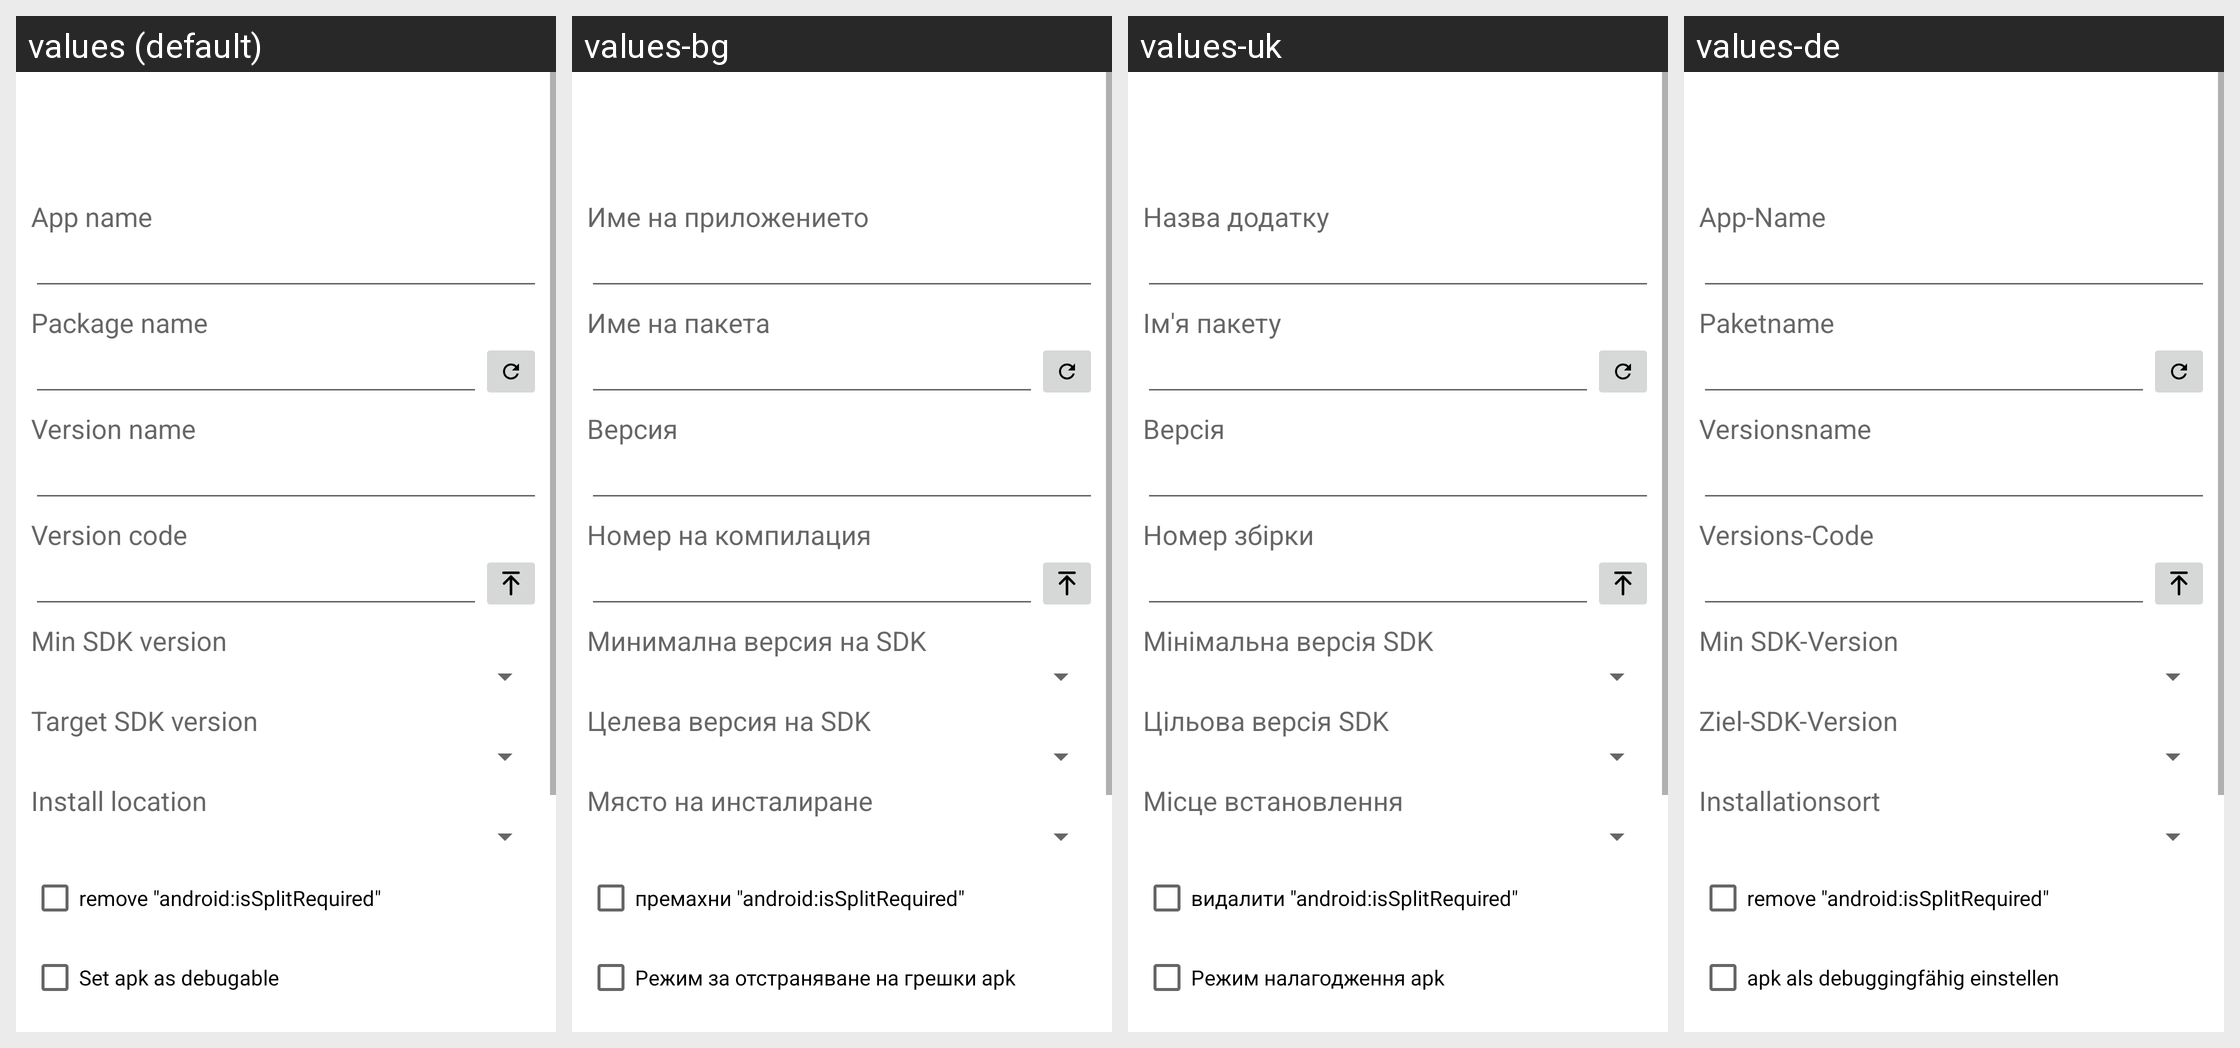

The same Android screen rendered under several of its app's locales, left to right. List the strings drawn on it with the default value and each locale's translation.
Android screen res/layout/edit_dialog.xml rendered under 4 locales, left to right: values (default), values-bg, values-uk, values-de. Device: Nexus 5 (rendered at 1080×1920; each locale shown at half size, 540×960, under a caption strip naming it); theme Theme.MaterialComponents.DayNight.NoActionBar.
Other locales in the repository, not shown: values-ar, values-cs, values-el, values-es, values-fa, values-fr, values-he, values-hu, values-in, values-it, values-iw, values-ja, values-ko, values-lt, values-my, values-pl, values-pt, values-ro, values-ru, values-sq, values-tr, values-uz, values-vi, values-zh.
Strings drawn on this screen, with the default value and each locale's value (text and hints the layout hard-codes, and strings that could not be matched under every locale, appear in the picture but are not listed):

mapp_label
  values: App name
  values-bg: Име на приложението
  values-uk: Назва додатку
  values-de: App-Name

mapp_pn
  values: Package name
  values-bg: Име на пакета
  values-uk: Ім'я пакету
  values-de: Paketname

mapp_vn
  values: Version name
  values-bg: Версия
  values-uk: Версія
  values-de: Versionsname

mapp_cn
  values: Version code
  values-bg: Номер на компилация
  values-uk: Номер збірки
  values-de: Versions-Code

mapp_minsdk
  values: Min SDK version
  values-bg: Минимална версия на SDK
  values-uk: Мінімальна версія SDK
  values-de: Min SDK-Version

mapp_targetsdk
  values: Target SDK version
  values-bg: Целева версия на SDK
  values-uk: Цільова версія SDK
  values-de: Ziel-SDK-Version

mapp_inLocation
  values: Install location
  values-bg: Място на инсталиране
  values-uk: Місце встановлення
  values-de: Installationsort

msplit_rm
  values: remove "android:isSplitRequired"
  values-bg: премахни "android:isSplitRequired"
  values-uk: видалити "android:isSplitRequired"
  values-de: remove "android:isSplitRequired"

debug_mode
  values: Set apk as debugable
  values-bg: Режим за отстраняване на грешки apk
  values-uk: Режим налагодження apk
  values-de: apk als debuggingfähig einstellen
